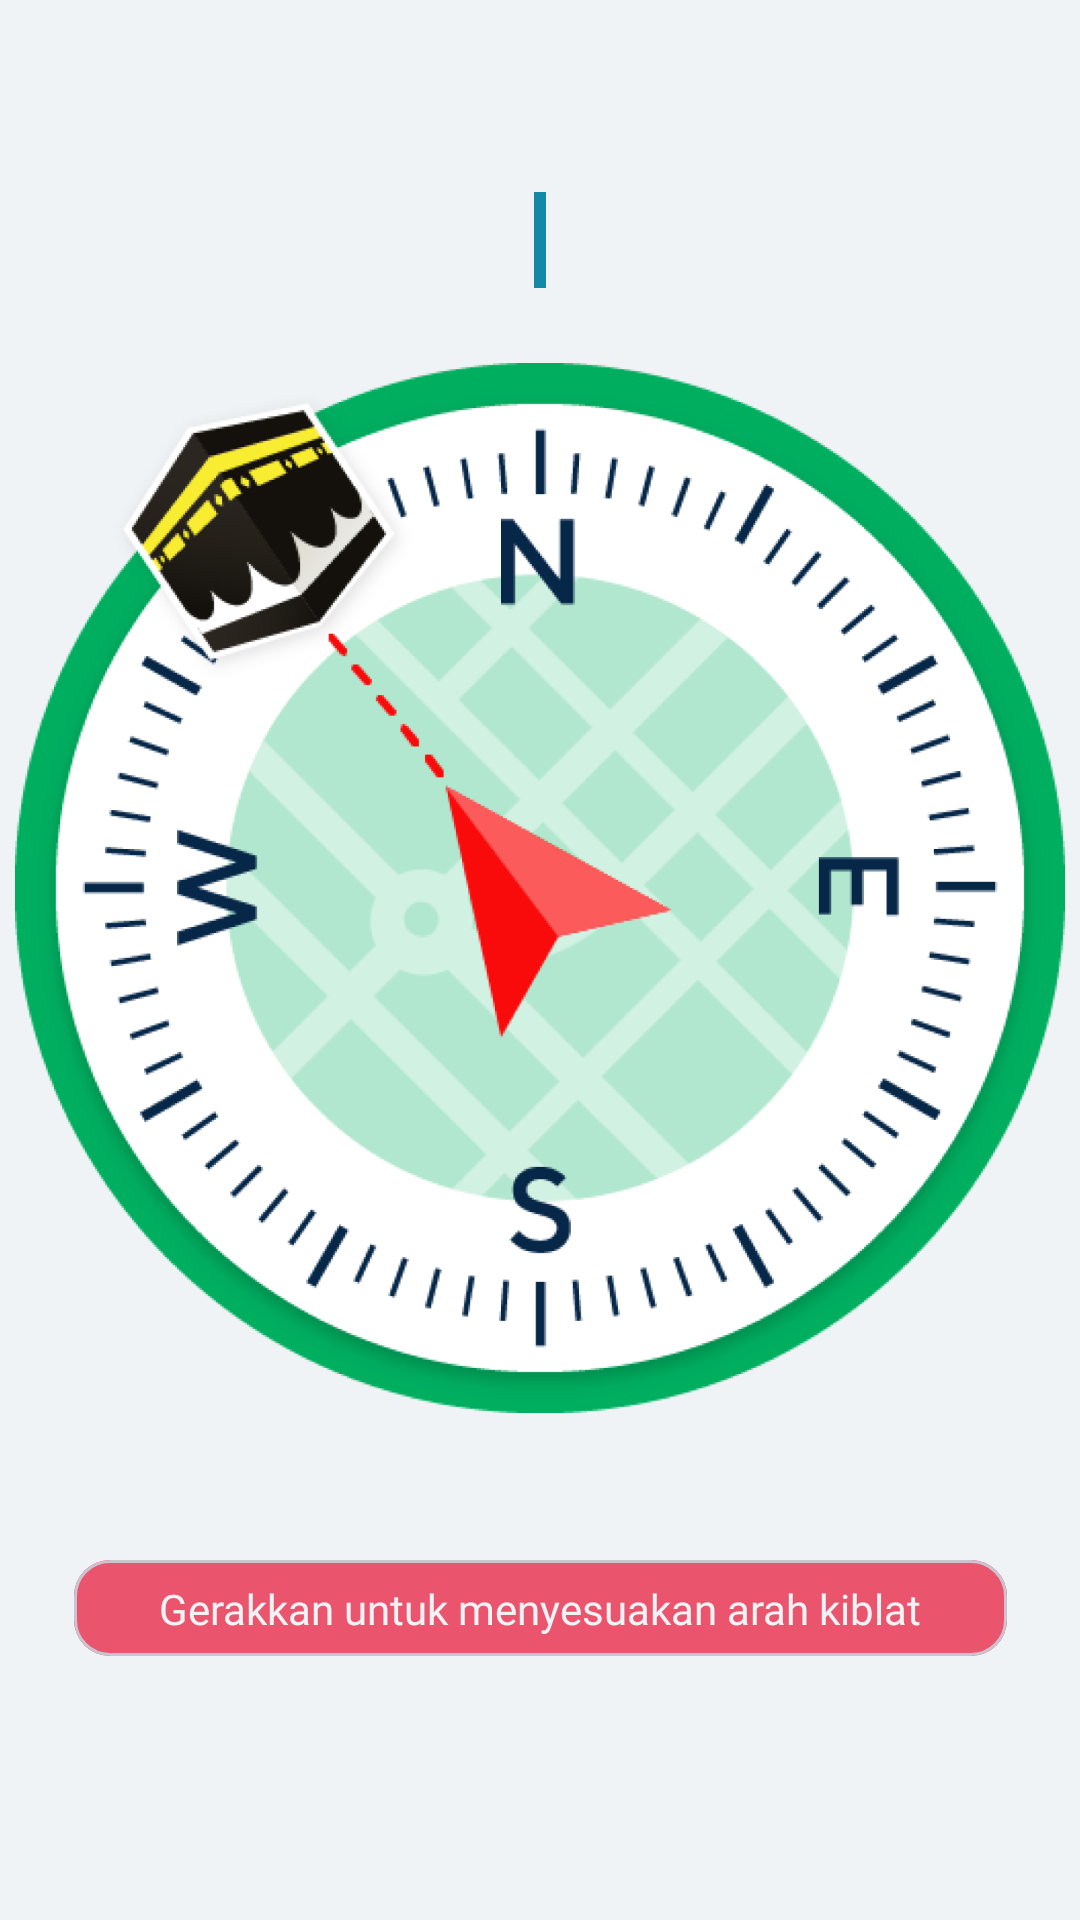

Reconstruct the res/layout file that produces this screen, plus the resources it refers to.
<!-- AndroidManifest.xml: application theme Theme.QuranCall -->
<!-- res/layout/fragment_compass_teacher.xml -->
<?xml version="1.0" encoding="utf-8"?>
<androidx.constraintlayout.widget.ConstraintLayout xmlns:android="http://schemas.android.com/apk/res/android"
    xmlns:tools="http://schemas.android.com/tools"
    android:layout_width="match_parent"
    android:layout_height="match_parent"
    android:background="@color/putih"
    xmlns:app="http://schemas.android.com/apk/res-auto"
    tools:context=".ui.teacher.compassteacher.CompassTeacherFragment">

    <View
        android:id="@+id/verticalLine"
        android:layout_width="4dp"
        android:layout_height="32dp"
        android:background="@color/biru_gelap"
        android:layout_marginTop="64dp"
        app:layout_constraintTop_toTopOf="parent"
        app:layout_constraintStart_toStartOf="parent"
        app:layout_constraintEnd_toEndOf="parent"/>

    <com.google.android.material.imageview.ShapeableImageView
        android:id="@+id/iv_compass"
        android:layout_width="350dp"
        android:layout_height="350dp"
        android:src="@drawable/iv_compas"
        android:layout_marginTop="25dp"
        app:layout_constraintTop_toBottomOf="@id/verticalLine"
        app:layout_constraintStart_toStartOf="@id/verticalLine"
        app:layout_constraintEnd_toEndOf="@id/verticalLine"/>

    <com.google.android.material.card.MaterialCardView
        android:id="@+id/cv1"
        android:layout_width="311dp"
        android:layout_height="32dp"
        android:layout_marginTop="49dp"
        android:layout_marginStart="20dp"
        android:layout_marginEnd="20dp"
        app:layout_constraintTop_toBottomOf="@id/iv_compass"
        app:layout_constraintStart_toStartOf="@id/iv_compass"
        app:layout_constraintEnd_toEndOf="@id/iv_compass">

        <androidx.constraintlayout.widget.ConstraintLayout
            android:layout_width="match_parent"
            android:layout_height="match_parent"
            android:background="@color/merah">
            <com.google.android.material.textview.MaterialTextView
                android:layout_width="wrap_content"
                android:layout_height="wrap_content"
                android:text="@string/gerakkan_untuk_menyesuakan_arah_kiblat"
                android:textSize="14sp"
                android:gravity="center"
                android:textColor="@color/putih"
                android:fontFamily="@font/inter_regular"
                app:layout_constraintStart_toStartOf="parent"
                app:layout_constraintEnd_toEndOf="parent"
                app:layout_constraintTop_toTopOf="parent"
                app:layout_constraintBottom_toBottomOf="parent"/>
        </androidx.constraintlayout.widget.ConstraintLayout>
    </com.google.android.material.card.MaterialCardView>

</androidx.constraintlayout.widget.ConstraintLayout>
<!-- resources referenced by this layout -->
<resources>
  <color name="biru_gelap">#1388A7</color>
  <color name="merah">#EA546C</color>
  <color name="putih">#F0F3F5</color>
  <!-- drawable iv_compas: png bitmap (drawable, 303586 bytes) -->
  <string name="gerakkan_untuk_menyesuakan_arah_kiblat">Gerakkan untuk menyesuakan arah kiblat</string>
  <style name="Theme.QuranCall" parent="Base.Theme.QuranCall" />
  <style name="Base.Theme.QuranCall" parent="Theme.Material3.Light.NoActionBar">
          
          
  
          <item name="android:statusBarColor">@color/black_pearl_transparent</item>
      </style>
  <color name="black_pearl_transparent">#26222831</color>
</resources>
